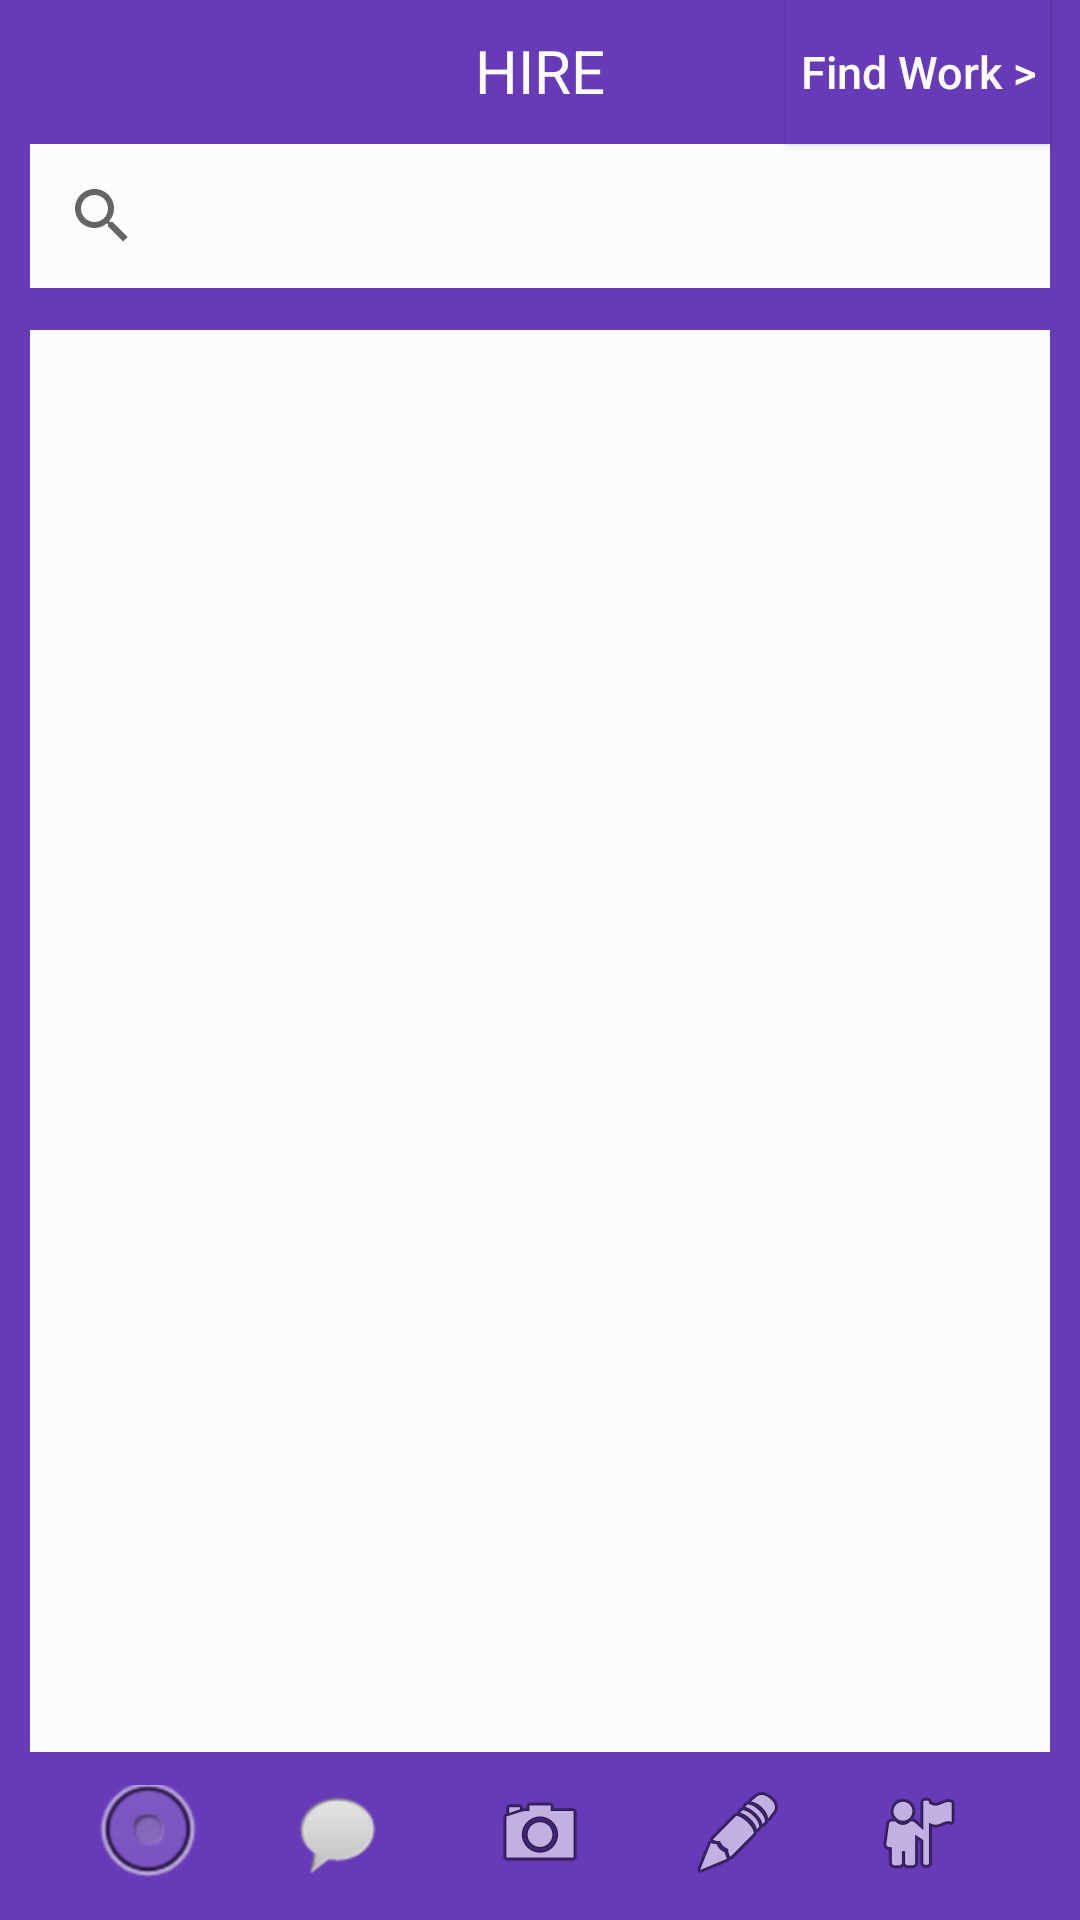

Write the Android layout XML for this screen, with the resource values it uses.
<!-- AndroidManifest.xml: application theme AppTheme -->
<!-- res/layout/activity_main.xml -->
<?xml version="1.0" encoding="utf-8"?>
<RelativeLayout xmlns:android="http://schemas.android.com/apk/res/android"

    xmlns:app="http://schemas.android.com/apk/res-auto"
    xmlns:tools="http://schemas.android.com/tools"
    android:layout_width="match_parent"
    android:layout_height="match_parent"
    android:background="@color/colorPrimary"
    tools:context="com.example.hireme.MainActivity">

    <GridView
        android:layout_width="match_parent"
        android:layout_height="match_parent"
        android:layout_marginBottom="56dp"
        android:layout_marginTop="110dp"
        android:layout_marginLeft="10dp"
        android:layout_marginRight="10dp"
        android:background="@color/white"
        android:id="@+id/gridLayout"
        android:layout_alignParentBottom="true"
        android:layout_alignParentLeft="true"
        android:layout_alignParentStart="true"
        android:orientation="horizontal"
        android:columnWidth="120dp"
        android:numColumns="auto_fit"
        android:stretchMode="columnWidth">

    </GridView>

    <TextView
        android:id="@+id/textView3"
        android:layout_width="wrap_content"
        android:layout_height="wrap_content"
        android:layout_centerHorizontal="true"
        android:layout_marginTop="10dp"
        android:textSize="20dp"
        android:textColor="@color/white"
        android:text="HIRE" />

    <Button
        android:id="@+id/findWork"
        android:layout_width="wrap_content"
        android:layout_height="wrap_content"
        android:layout_alignParentEnd="true"
        android:layout_alignParentRight="true"
        android:layout_alignParentTop="true"
        android:background="@color/colorPrimary"
        android:textColor="@color/white"
        android:textSize="15dp"
        android:textAllCaps="false"
        android:layout_marginRight="10dp"
        android:text="Find Work >" />

    <ImageButton
        android:id="@+id/postAddButton"
        android:layout_width="wrap_content"
        android:layout_height="wrap_content"
        android:background="@color/colorPrimary"
        app:srcCompat="@android:drawable/ic_menu_camera"
        android:layout_alignParentBottom="true"
        android:layout_centerHorizontal="true"
        android:layout_marginBottom="13dp" />

    <ImageButton
        android:id="@+id/homeButton"
        android:layout_width="wrap_content"
        android:layout_height="wrap_content"
        android:background="@color/colorPrimary"
        app:srcCompat="@android:drawable/btn_radio"
        android:layout_marginLeft="30dp"
        android:layout_alignTop="@+id/chatButton"
        android:layout_alignBottom="@+id/chatButton" />

    <ImageButton
        android:id="@+id/chatButton"
        android:layout_width="wrap_content"
        android:layout_height="wrap_content"
        app:srcCompat="@android:drawable/sym_action_chat"
        android:background="@color/colorPrimary"
        android:layout_marginRight="20dp"
        android:layout_marginEnd="30dp"
        android:layout_alignTop="@+id/postAddButton"
        android:layout_toLeftOf="@+id/textView3"
        android:layout_toStartOf="@+id/textView3" />

    <ImageButton
        android:id="@+id/allAddsButton"
        android:layout_width="wrap_content"
        android:layout_height="wrap_content"
        app:srcCompat="@android:drawable/ic_menu_edit"
        android:background="@color/colorPrimary"
        android:layout_alignTop="@+id/postAddButton"
        android:layout_toLeftOf="@+id/findWork"
        android:layout_toStartOf="@+id/findWork" />

    <ImageButton
        android:id="@+id/profileButton"
        android:layout_width="wrap_content"
        android:layout_height="wrap_content"
        app:srcCompat="@android:drawable/ic_menu_myplaces"
        android:background="@color/colorPrimary"
        android:layout_alignTop="@+id/allAddsButton"
        android:layout_toRightOf="@+id/allAddsButton"
        android:layout_toEndOf="@+id/allAddsButton"
        android:layout_marginLeft="28dp"
        android:layout_marginStart="28dp" />

    <SearchView
        android:layout_width="match_parent"
        android:layout_height="wrap_content"
        android:layout_below="@+id/findWork"
        android:background="@color/white"
        android:layout_marginLeft="10dp"
        android:layout_marginRight="10dp"
        android:layout_alignParentRight="true"
        android:layout_alignParentEnd="true" />


</RelativeLayout>
<!-- resources referenced by this layout -->
<resources>
  <color name="colorPrimary">#673bb7</color>
  <color name="white">#fcfcfc</color>
  <style name="AppTheme" parent="Theme.AppCompat.Light.NoActionBar">
          
          <item name="colorPrimaryDark">@color/colorPrimaryDark</item>
          <item name="colorPrimary">@color/colorPrimary</item>
          <item name="colorAccent">@color/colorAccent</item>
  
      </style>
  <color name="colorPrimaryDark">#512da7</color>
  <color name="colorAccent">#FF4081</color>
</resources>
